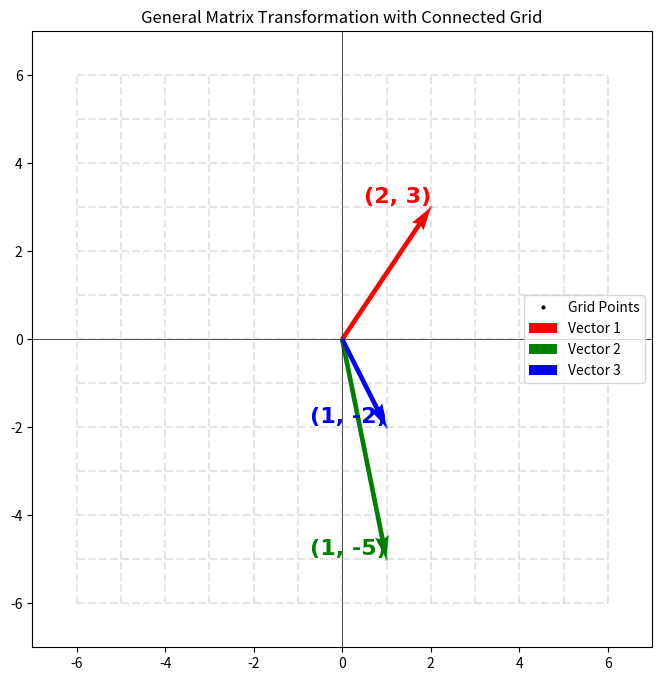

Source code (Python):
# Re-import necessary libraries
import numpy as np
import matplotlib.pyplot as plt
from matplotlib.animation import FuncAnimation

# Define a general transformation matrix (modify this for different transformations)
transformation_matrix = np.array([
    [1, 1],  # Example: Scaling and Shearing
    [0, -1]
])

# Define the initial vectors
vectors = [
    np.array([2, 3]),
    np.array([1, -5]),
    np.array([1, -2]),
]

# Define the grid
grid_size = 6
x = np.arange(-grid_size, grid_size + 1)
y = np.arange(-grid_size, grid_size + 1)
X, Y = np.meshgrid(x, y)  # Create grid points
grid_points = np.vstack([X.ravel(), Y.ravel()])

# Prepare horizontal and vertical grid lines
horizontal_lines = [[(x[0], y_val), (x[-1], y_val)] for y_val in y]
vertical_lines = [[(x_val, y[0]), (x_val, y[-1])] for x_val in x]
grid_lines_all = horizontal_lines + vertical_lines

# Speed parameter
speed = 50

# Define colors
colors = ['r', 'g', 'b', 'm', 'c', 'y']

# Set up figure and axis
fig, ax = plt.subplots(figsize=(8, 8))
ax.set_xlim(-grid_size - 1, grid_size + 1)
ax.set_ylim(-grid_size - 1, grid_size + 1)
ax.set_title('General Matrix Transformation with Connected Grid')
ax.axhline(0, color='black', linewidth=0.5)
ax.axvline(0, color='black', linewidth=0.5)

# Draw faded static grid lines
for (start, end) in grid_lines_all:
    ax.plot([start[0], end[0]], [start[1], end[1]], color='gray', linestyle='--', alpha=0.2)

# Initialize animated grid points (dots) and connected lines
grid_dots, = ax.plot([], [], 'ko', markersize=2, label='Grid Points')
animated_grid_lines = [ax.plot([], [], color='gray', linestyle='--', linewidth=1, alpha=0.5)[0] for _ in grid_lines_all]

# Initialize vector arrows and lines
quivers = [ax.quiver(0, 0, v[0], v[1], angles='xy', scale_units='xy', scale=1,
                     color=colors[i % len(colors)], label=f'Vector {i+1}')
           for i, v in enumerate(vectors)]
initial_lines = [ax.plot([0, v[0]], [0, v[1]], color=colors[i % len(colors)], linestyle='-', linewidth=2, alpha=0.5)[0]
                 for i, v in enumerate(vectors)]
previous_positions = [[] for _ in vectors]
previous_lines = [ax.plot([], [], '--', color=colors[i % len(colors)], alpha=0.5, linewidth=2)[0]
                  for i in range(len(vectors))]

# Text annotations
initial_coords = [ax.text(v[0], v[1], f'({v[0]}, {v[1]})', fontsize=16, color=colors[i % len(colors)],
                          ha='right', va='bottom', fontfamily='Times New Roman', fontweight='bold')
                  for i, v in enumerate(vectors)]
final_coords = [ax.text(0, 0, '', fontsize=16, color=colors[i % len(colors)],
                        ha='left', va='top', fontfamily='Times New Roman', fontweight='bold')
                for i in range(len(vectors))]

# Pause frames at the beginning
def initial_pause():
    for _ in range(60):
        yield None

# Update function for animation
def update(frame):
    if frame is None:
        return *quivers, grid_dots, *animated_grid_lines, *previous_lines, *initial_coords, *final_coords, *initial_lines

    alpha = frame / 90
    interpolated_matrix = np.eye(2) * (1 - alpha) + transformation_matrix * alpha

    # Transform grid points and update dots
    transformed_grid = interpolated_matrix @ grid_points
    grid_dots.set_data(transformed_grid[0], transformed_grid[1])

    # Update connected grid lines
    for i, ((start, end), line) in enumerate(zip(grid_lines_all, animated_grid_lines)):
        p1 = interpolated_matrix @ np.array(start)
        p2 = interpolated_matrix @ np.array(end)
        line.set_data([p1[0], p2[0]], [p1[1], p2[1]])

    # Transform and update vectors
    transformed_vectors = [interpolated_matrix @ v for v in vectors]
    for i, (quiver, vec) in enumerate(zip(quivers, transformed_vectors)):
        quiver.set_UVC(vec[0], vec[1])
        previous_positions[i].append((vec[0], vec[1]))
        x_vals, y_vals = zip(*previous_positions[i])
        previous_lines[i].set_data(x_vals, y_vals)

    if frame == 90:
        for coord, vec in zip(final_coords, transformed_vectors):
            coord.set_position((vec[0], vec[1]))
            coord.set_text(f'({vec[0]:.2f}, {vec[1]:.2f})')

    return *quivers, grid_dots, *animated_grid_lines, *previous_lines, *initial_coords, *final_coords, *initial_lines

# Run animation
def run_animation():
    for pos in previous_positions:
        pos.clear()
    for txt in final_coords:
        txt.set_text('')
    ani = FuncAnimation(fig, update, frames=[*initial_pause(), *np.arange(0, 91, 1)],
                        interval=speed, blit=True, repeat=False)
    plt.legend()
    plt.show()

run_animation()
